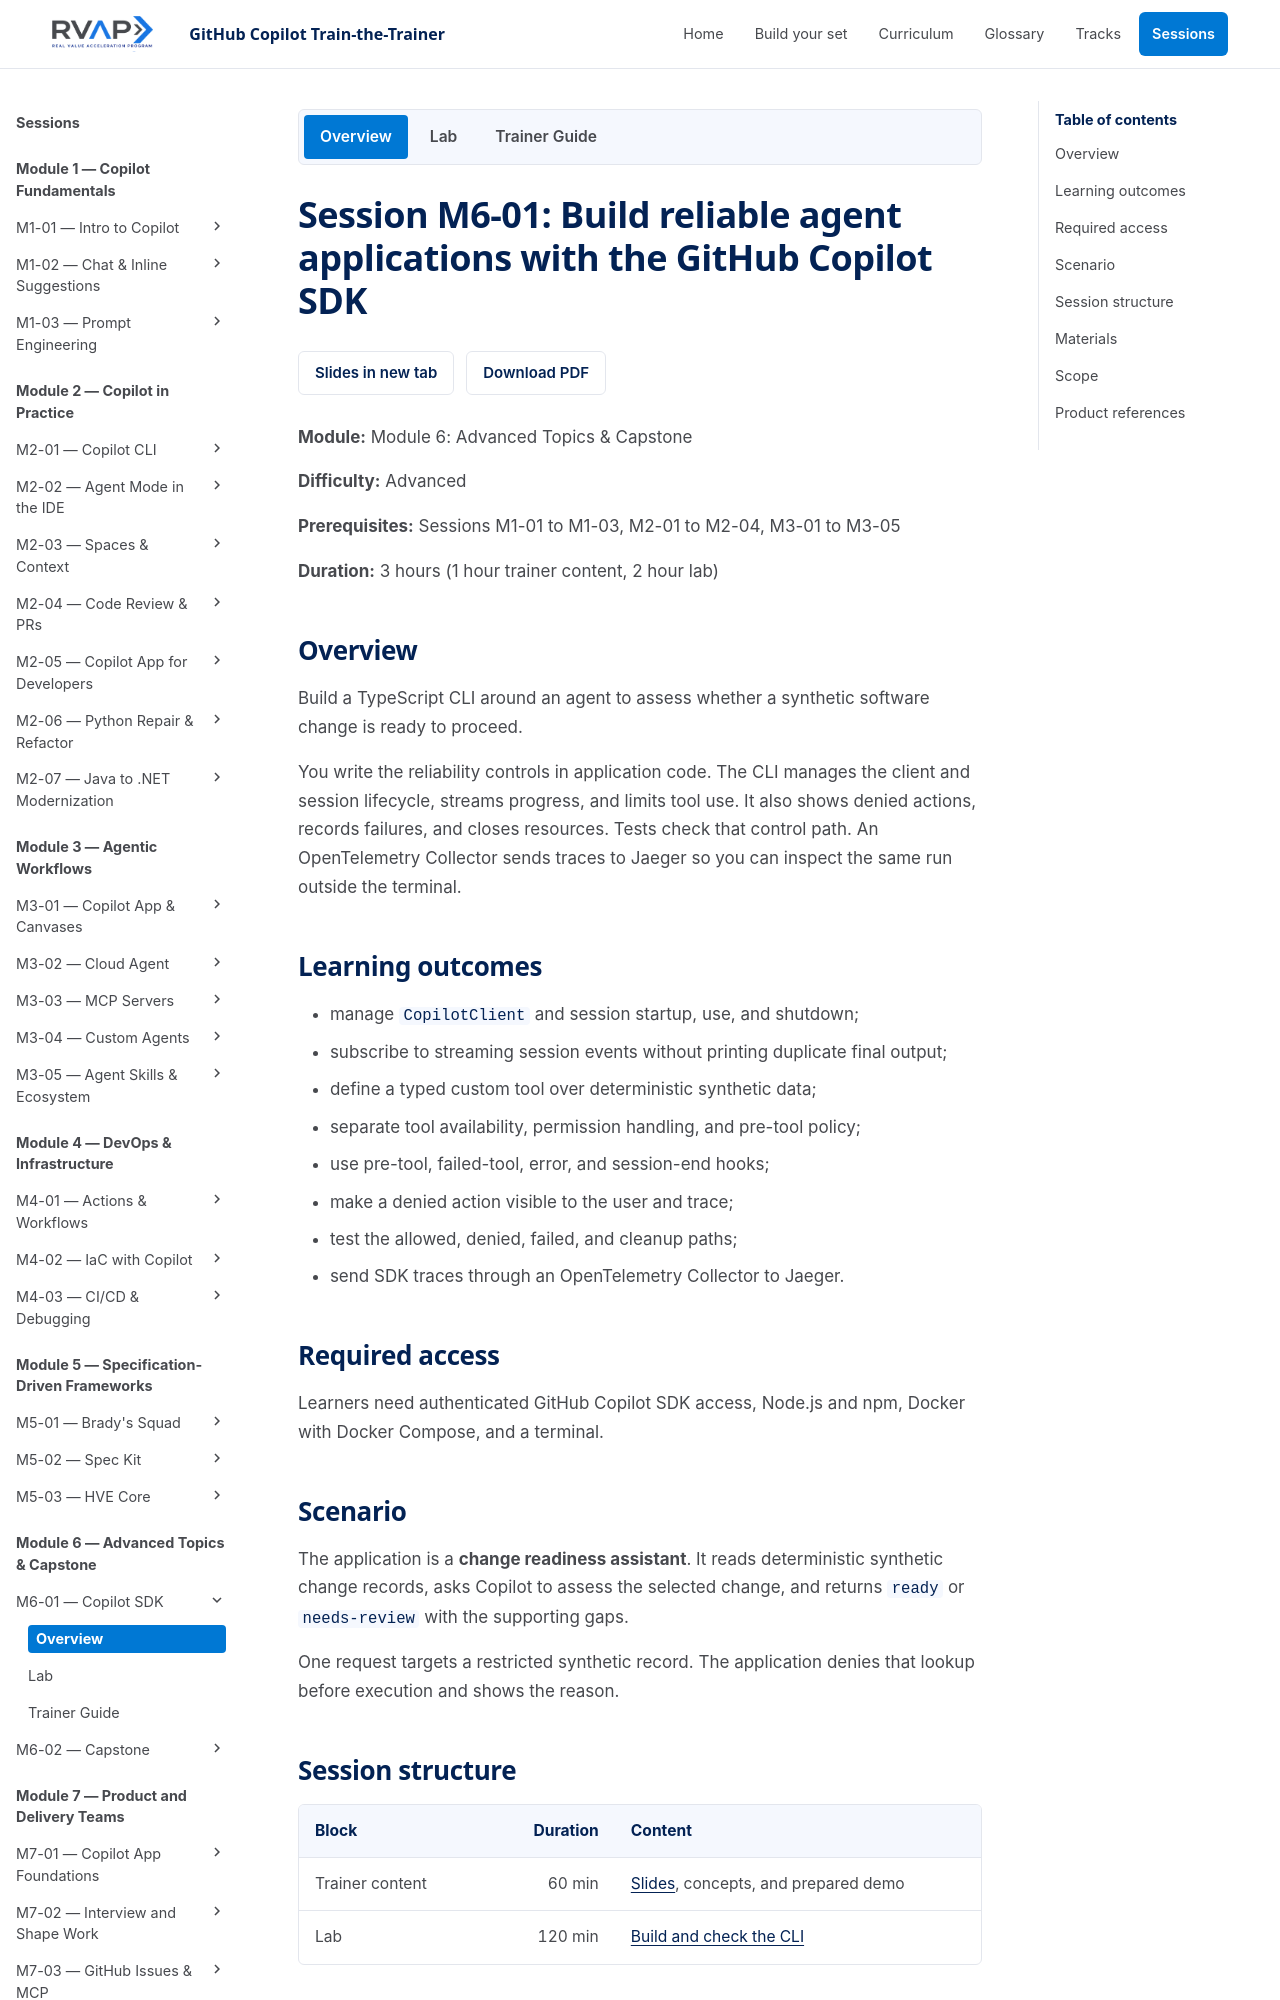

repository: microsoft/frontier-ghcp-ttt-rvas · page: previews/pr-19-4fe1381b9a/sessions/session-m6-01-copilot-sdk/index.html · generator: mkdocs

---
description: "Build and check a reliable TypeScript agent application with the GitHub Copilot SDK"
---

# Session M6-01: Build reliable agent applications with the GitHub Copilot SDK

**Module:** Module 6: Advanced Topics & Capstone

**Difficulty:** Advanced

**Prerequisites:** Sessions M1-01 to M1-03, M2-01 to M2-04, M3-01 to M3-05

**Duration:** 3 hours (1 hour trainer content, 2 hour lab)

**SDK version:** `@github/copilot-sdk` 1.0.16, pinned in the starter and solution

## Overview

Build a TypeScript CLI around an agent to assess whether a synthetic software
change is ready to proceed.

You write the reliability controls in application code. The CLI manages the client
and session lifecycle, streams progress, and limits tool use. It also shows denied
actions, records failures, and closes resources. Tests check that control path.
An optional extension sends traces through an OpenTelemetry Collector to Jaeger.

## Learning outcomes

- manage `CopilotClient` and session startup, use, and shutdown;
- subscribe to streaming session events without printing duplicate final output;
- define a typed custom tool over deterministic synthetic data;
- separate tool availability, permission handling, and pre-tool policy;
- use pre-tool, failed-tool, error, and session-end hooks;
- make a denied action visible to the user and trace;
- test the allowed, denied, failed, and cleanup paths;
- tell what the SDK provides from what the sample app chooses;
- (optional) send SDK traces through an OpenTelemetry Collector to Jaeger.

## Required access

Learners need authenticated GitHub Copilot SDK access, Node.js and npm, and a
terminal. The optional tracing extension also needs Docker with Docker Compose.

## Scenario

The application is a **change readiness assistant**. It reads deterministic
synthetic change records, asks Copilot to assess the selected change, and returns
`ready` or `needs-review` with the supporting gaps.

One request targets a restricted synthetic record. The application denies that
lookup before execution and shows the reason.

## Session structure

| Block | Duration | Content |
| --- | ---: | --- |
| Trainer content | 60 min | [Slides](slides.md), concepts, and prepared demo |
| Lab | 120 min | [Build and check the CLI](lab/README.md) |
